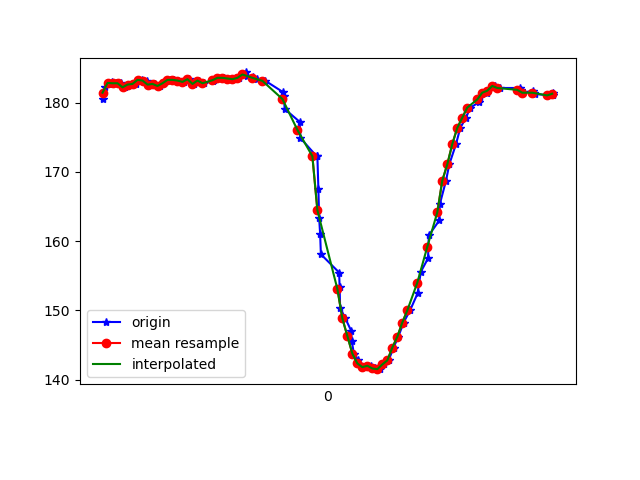

Values plotted in this chart, from the file beside it:
1617668458021, 364094706414586, 180.5664, -257.22656, -64.55078
1617668458029, 364094726772296, 182.3, -256.8, -64.55
1617668458045, 364094744810386, 182.7, -256.8, -64.26
1617668458059, 364094763947244, 183, -257.2, -64.26
1617668458074, 364094783084101, 182.8, -257.2, -64.84
1617668458093, 364094802037831, 182.8, -257.5, -64.75
1617668458111, 364094821083125, 182.2, -257.6, -64.84
1617668458133, 364094840067376, 182.6, -257.8, -64.55
1617668458153, 364094859143191, 182.7, -256.9, -64.45
1617668458179, 364094879439858, 183.3, -257.2, -64.26
1617668458196, 364094897477948, 183.2, -257.5, -64.75
1617668458211, 364094916736891, 182.6, -257.7, -64.75
1617668458229, 364094935812706, 182.7, -257.7, -64.75
1617668458251, 364094954888521, 182.4, -257, -64.26
1617668458267, 364094973933814, 182.8, -257.1, -65.23
1617668458292, 364094993223278, 183.3, -257.3, -63.87
1617668458308, 364095012238051, 183.3, -257.5, -64.94
1617668458323, 364095031466472, 183.2, -257.4, -63.77
1617668458347, 364095050511766, 183, -256.8, -64.26
1617668458365, 364095069740187, 183.4, -256.8, -65.14
1617668458388, 364095088846524, 182.7, -257.5, -64.75
1617668458406, 364095108105466, 183.2, -257.3, -64.75
1617668458426, 364095127242324, 182.8, -257.3, -64.94
1617668458462, 364095146226575, 183.2, -257.3, -65.82
1617668458466, 364095165332911, 183.3, -256.7, -64.94
1617668458484, 364095184469769, 183.6, -256.7, -64.94
1617668458505, 364095203606626, 183.6, -256.6, -64.84
1617668458524, 364095222560356, 183.5, -256.8, -64.26
1617668458546, 364095242032948, 183.4, -256.4, -64.06
1617668458568, 364095261230848, 183.6, -257.4, -65.33
1617668458594, 364095280245620, 184.4, -257.2, -64.55
1617668458597, 364095299443520, 183.8, -257.1, -64.16
1617668458623, 364095318549856, 183.7, -257.7, -65.23
1617668458638, 364095337717235, 183.5, -257.9, -65.23
1617668458663, 364095356884614, 183.1, -258.6, -65.33
1617668458670, 364095376326685, 183.2, -258.8, -66.6
1617668458742, 364095395310936, 181.5, -260, -66.6
1617668458746, 364095414630921, 181, -260.5, -66.89
1617668458749, 364095433584651, 179.1, -260.9, -66.02
1617668458809, 364095452904636, 177.2, -262, -66.21
1617668458812, 364095472560356, 174.9, -263, -65.92
1617668458877, 364095505584407, 172.3, -264.1, -65.53
1617668458880, 364095512054924, 172.3, -264.1, -65.53
1617668458884, 364095531008653, 167.6, -265.7, -65.14
1617668458887, 364095549931861, 163.4, -266.5, -63.77
1617668458891, 364095568153079, 161, -267.5, -63.18
1617668458894, 364095587442544, 158.1, -269.1, -61.72
1617668458967, 364095606670965, 155.5, -270.5, -60.06
1617668458969, 364095625746780, 153.4, -271.2, -58.89
1617668458971, 364095644853116, 150.4, -272.3, -57.62
1617668458992, 364095664264665, 148.8, -273.3, -56.74
1617668459015, 364095683676215, 147.1, -274.1, -55.86
1617668459018, 364095702843593, 145.5, -275.0, -54.3
1617668459026, 364095722102536, 143.8, -275.0, -52.25
1617668459044, 364095741147830, 142.8, -274.9, -51.76
1617668459056, 364095760589900, 141.9, -275.5, -51.17
1617668459072, 364095779787801, 141.8, -275.5, -51.37
1617668459093, 364095798924658, 142, -276.1, -50.59
1617668459112, 364095818153079, 141.6, -276, -51.56
1617668459130, 364095837320458, 141.5, -275.1, -50.88
1617668459146, 364095856582901, 142.2, -275.4, -51.56
... 34 more rows
